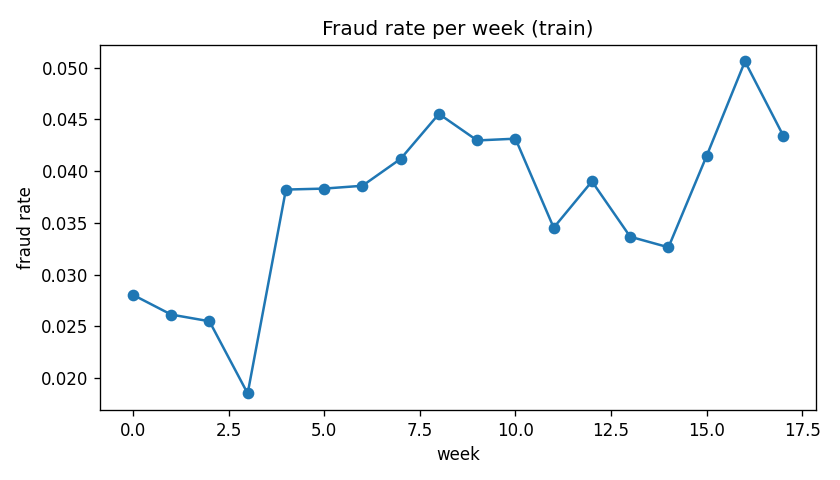

The data file committed next to this chart (first rows):
week, isFraud
0, 0.02806
1, 0.02615
2, 0.0255
3, 0.01852
4, 0.03823
5, 0.03832
6, 0.03859
7, 0.0412
8, 0.04554
9, 0.04297
10, 0.04314
11, 0.03454
12, 0.03902
13, 0.03367
14, 0.03265
15, 0.0415
16, 0.05061
17, 0.04344
